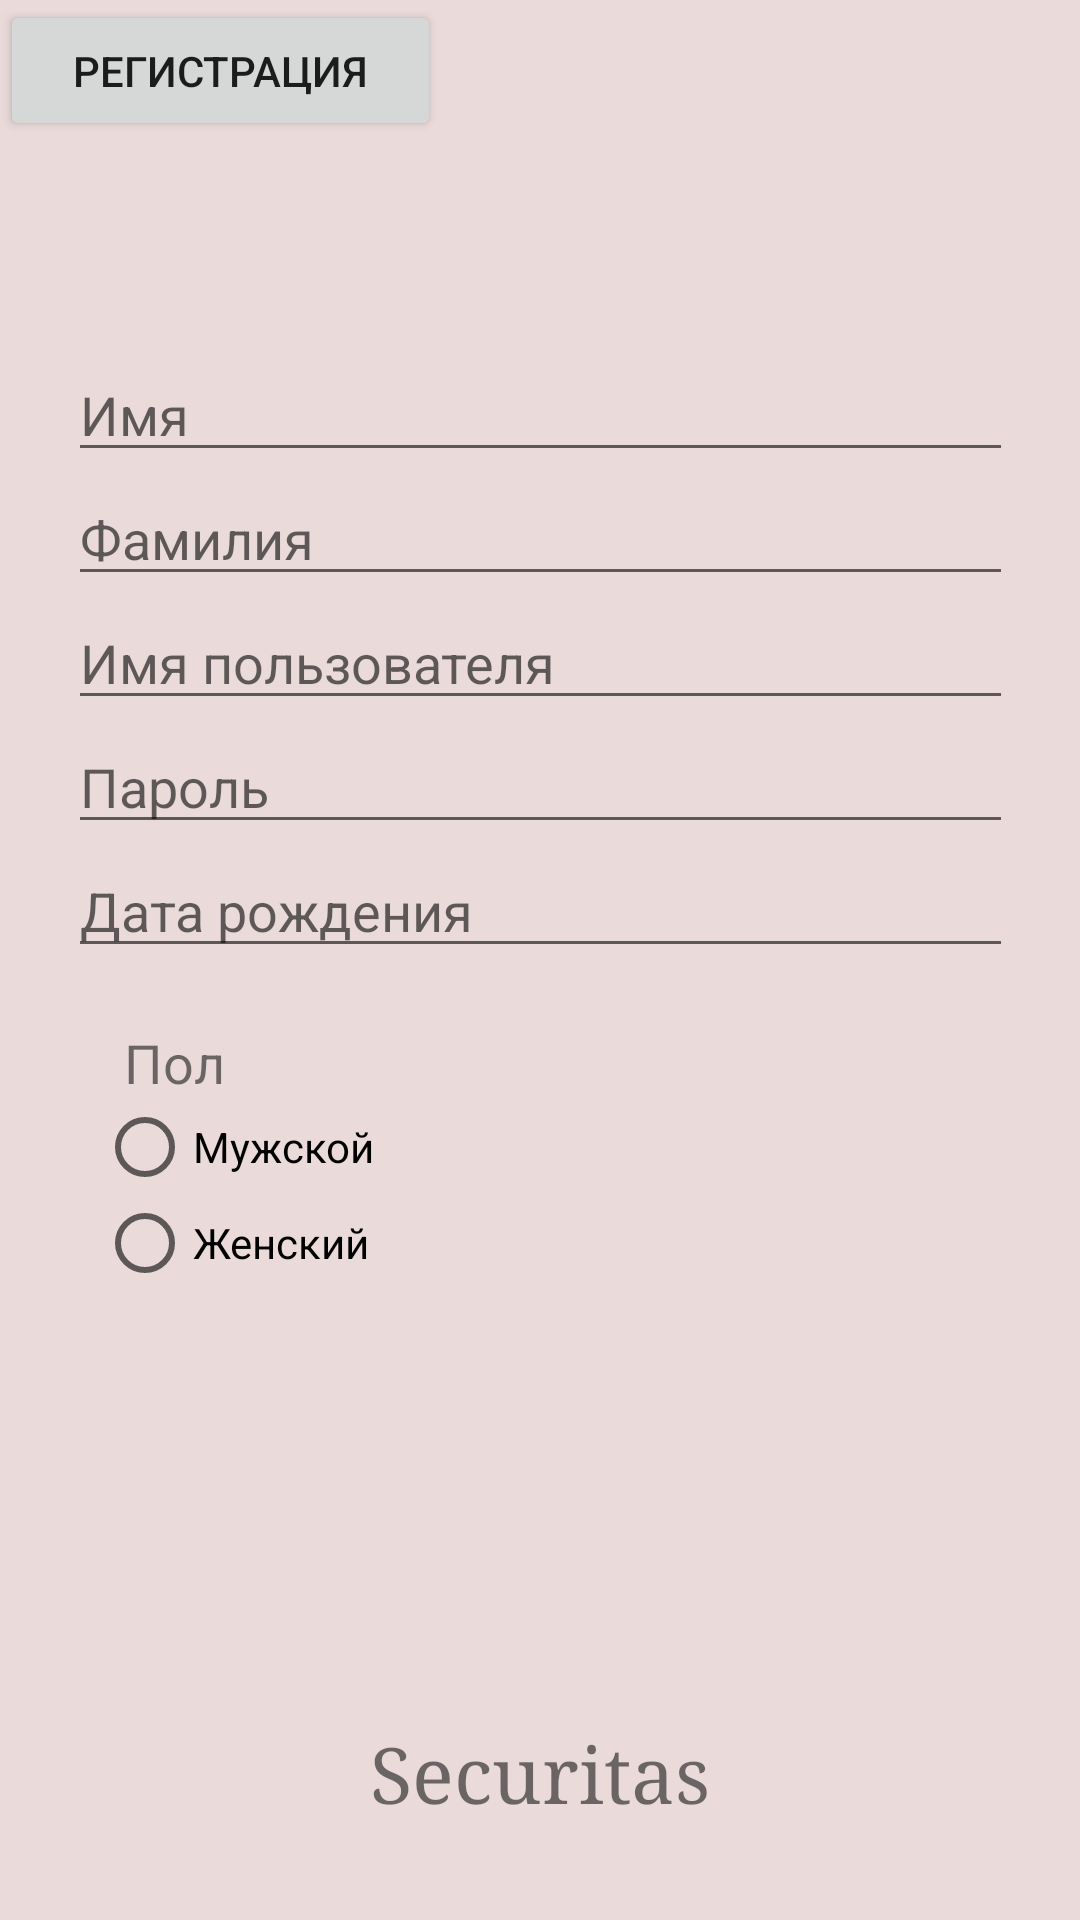

Reconstruct the res/layout file that produces this screen, plus the resources it refers to.
<!-- AndroidManifest.xml: application theme AppTheme -->
<!-- res/layout/activity_registration.xml -->
<?xml version="1.0" encoding="utf-8"?>
<androidx.constraintlayout.widget.ConstraintLayout xmlns:android="http://schemas.android.com/apk/res/android"
    xmlns:app="http://schemas.android.com/apk/res-auto"
    xmlns:tools="http://schemas.android.com/tools"
    android:layout_width="match_parent"
    android:layout_height="match_parent"
    android:background="@color/background"
    tools:context=".RegistrationActivity">

    <ImageView
        android:id="@+id/imageView"
        android:layout_width="wrap_content"
        android:layout_height="wrap_content"
        android:layout_marginTop="24dp"
        app:layout_constraintEnd_toEndOf="parent"
        app:layout_constraintHorizontal_bias="0.498"
        app:layout_constraintStart_toStartOf="parent"
        app:layout_constraintTop_toTopOf="parent"
        tools:srcCompat="@tools:sample/avatars" />

    <TextView
        android:id="@+id/textView7"
        android:layout_width="wrap_content"
        android:layout_height="wrap_content"
        android:text="Пол"
        android:textSize="18sp"
        app:layout_constraintEnd_toEndOf="parent"
        app:layout_constraintHorizontal_bias="0.127"
        app:layout_constraintStart_toStartOf="parent"
        app:layout_constraintTop_toBottomOf="@+id/linearLayout2" />

    <LinearLayout
        android:id="@+id/linearLayout2"
        android:layout_width="315dp"
        android:layout_height="226dp"
        android:layout_marginTop="92dp"
        android:orientation="vertical"
        app:layout_constraintEnd_toEndOf="parent"
        app:layout_constraintHorizontal_bias="0.501"
        app:layout_constraintStart_toStartOf="parent"
        app:layout_constraintTop_toBottomOf="@+id/imageView">

        <EditText
            android:id="@+id/editName"
            android:layout_width="match_parent"
            android:layout_height="wrap_content"
            android:ems="10"
            android:hint="Имя"
            android:inputType="textPersonName" />

        <EditText
            android:id="@+id/editSurname"
            android:layout_width="match_parent"
            android:layout_height="wrap_content"
            android:ems="10"
            android:hint="Фамилия"
            android:inputType="textPersonName" />

        <EditText
            android:id="@+id/editUserName"
            android:layout_width="match_parent"
            android:layout_height="wrap_content"
            android:ems="10"
            android:hint="Имя пользователя"
            android:inputType="textEmailAddress" />

        <EditText
            android:id="@+id/PasswordEdit"
            android:layout_width="match_parent"
            android:layout_height="wrap_content"
            android:ems="10"
            android:hint="Пароль"
            android:inputType="textPassword" />

        <EditText
            android:id="@+id/editTextPhone2"
            android:layout_width="match_parent"
            android:layout_height="wrap_content"
            android:ems="10"
            android:hint="Дата рождения"
            android:inputType="date" />
    </LinearLayout>

    <RadioGroup
        android:layout_width="254dp"
        android:layout_height="77dp"
        app:layout_constraintBottom_toTopOf="@+id/textView6"
        app:layout_constraintEnd_toEndOf="parent"
        app:layout_constraintHorizontal_bias="0.305"
        app:layout_constraintStart_toStartOf="parent"
        app:layout_constraintTop_toBottomOf="@+id/textView7"
        app:layout_constraintVertical_bias="0.0">
        <RadioButton
            android:id="@+id/MaleChoice"
            android:layout_width="match_parent"
            android:layout_height="wrap_content"
            android:text="Мужской" />
        <RadioButton
            android:id="@+id/FemaleChoice"
            android:layout_width="match_parent"
            android:layout_height="wrap_content"
            android:text="Женский" />
    </RadioGroup>

    <TextView
        android:id="@+id/textView6"
        android:layout_width="wrap_content"
        android:layout_height="wrap_content"
        android:layout_marginBottom="32dp"
        android:fontFamily="serif"
        android:text="Securitas"
        android:textSize="26dp"
        app:layout_constraintBottom_toBottomOf="parent"
        app:layout_constraintEnd_toEndOf="parent"
        app:layout_constraintStart_toStartOf="parent" />

    <Button
        android:id="@+id/RegisterButton"
        android:layout_width="147dp"
        android:layout_height="47dp"
        android:text="Регистрация"
        tools:layout_editor_absoluteX="132dp"
        tools:layout_editor_absoluteY="591dp" />


</androidx.constraintlayout.widget.ConstraintLayout>
<!-- resources referenced by this layout -->
<resources>
  <color name="background">#EADADA</color>
  <style name="AppTheme" parent="Theme.AppCompat.Light.DarkActionBar">
          
          <item name="colorPrimary">@color/colorPrimary</item>
          <item name="colorPrimaryDark">@color/colorPrimaryDark</item>
          <item name="colorAccent">@color/colorAccent</item>
      </style>
  <color name="colorPrimary">#6200EE</color>
  <color name="colorPrimaryDark">#3700B3</color>
  <color name="colorAccent">#03DAC5</color>
</resources>
